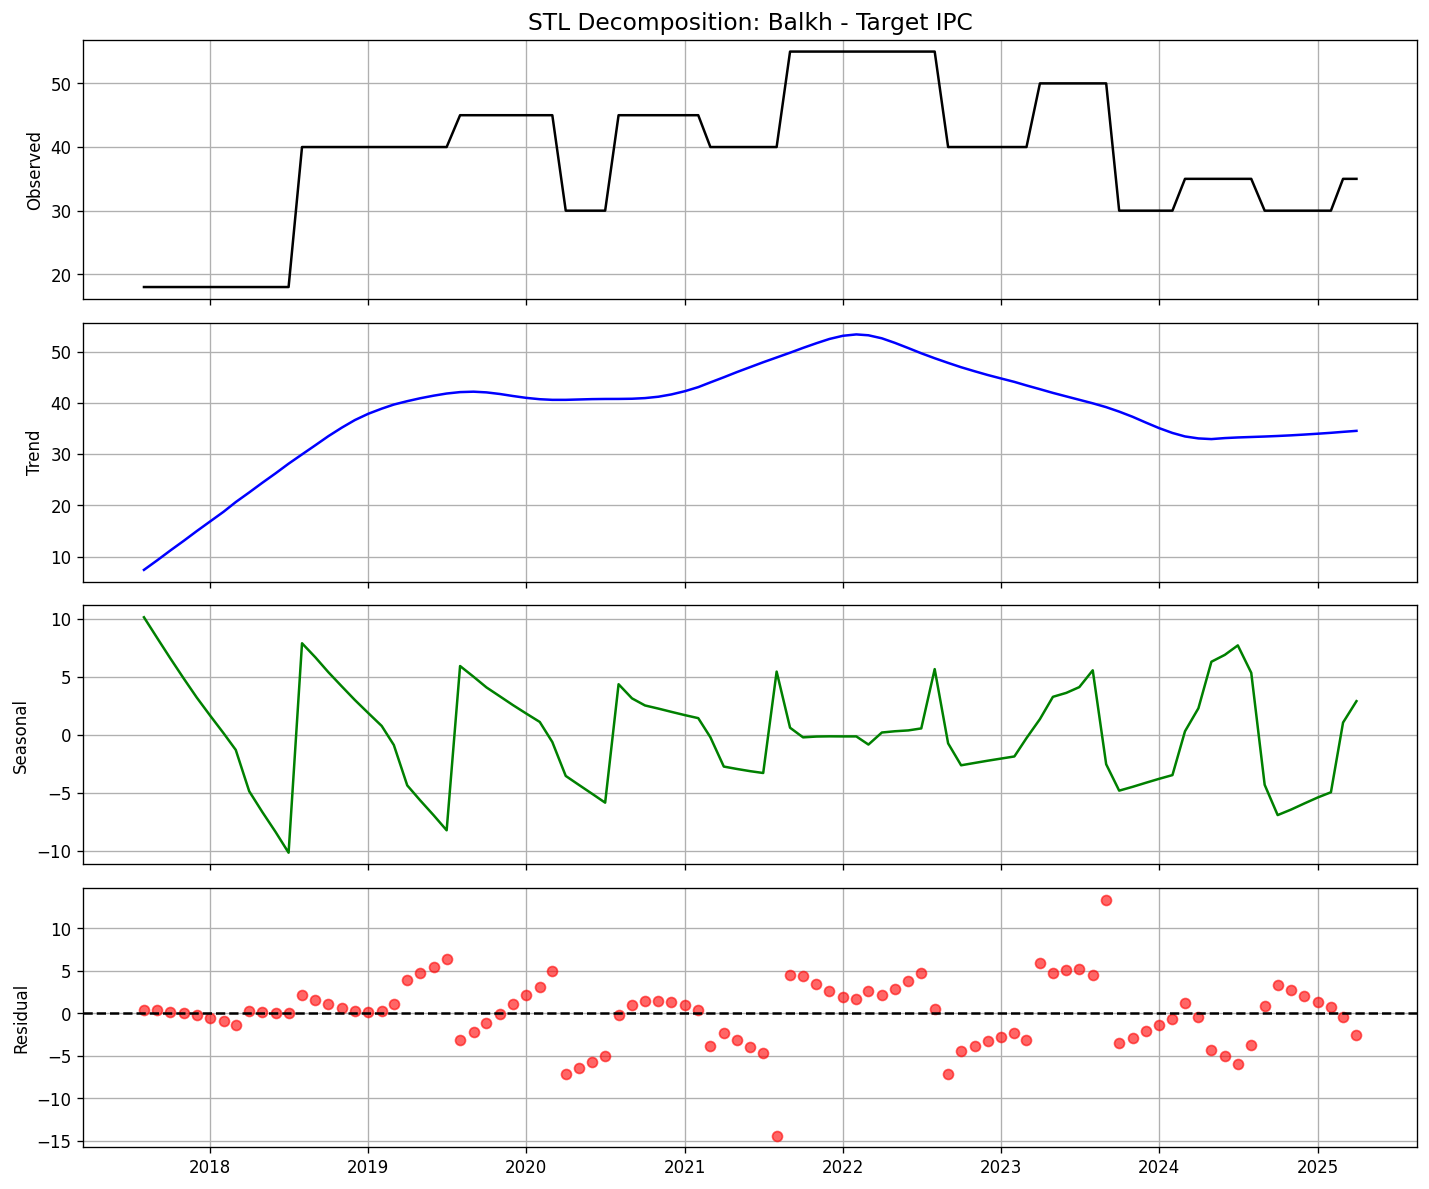

The table this chart was drawn from, first rows:
date, observed, trend, seasonal, residual
2017-08-01, 18.0, 7.395, 10.15, 0.45
2017-09-01, 18.0, 9.289, 8.342, 0.3694
2017-10-01, 18.0, 11.18, 6.608, 0.208
2017-11-01, 18.0, 13.08, 4.868, 0.05167
2017-12-01, 18.0, 14.98, 3.232, -0.2079
2018-01-01, 18.0, 16.87, 1.673, -0.5425
2018-02-01, 18.0, 18.76, 0.1536, -0.9126
2018-03-01, 18.0, 20.64, -1.277, -1.365
2018-04-01, 18.0, 22.52, -4.835, 0.3153
2018-05-01, 18.0, 24.39, -6.61, 0.2198
2018-06-01, 18.0, 26.26, -8.35, 0.09082
2018-07-01, 18.0, 28.14, -10.14, -0.004297
2018-08-01, 40.0, 29.95, 7.913, 2.133
2018-09-01, 40.0, 31.76, 6.693, 1.551
2018-10-01, 40.0, 33.52, 5.414, 1.061
2018-11-01, 40.0, 35.19, 4.19, 0.6225
2018-12-01, 40.0, 36.66, 3.025, 0.3153
2019-01-01, 40.0, 37.89, 1.898, 0.2093
2019-02-01, 40.0, 38.89, 0.7897, 0.3225
2019-03-01, 40.0, 39.69, -0.8537, 1.163
2019-04-01, 40.0, 40.35, -4.335, 3.982
2019-05-01, 40.0, 40.92, -5.629, 4.706
2019-06-01, 40.0, 41.43, -6.91, 5.482
2019-07-01, 40.0, 41.85, -8.203, 6.356
2019-08-01, 45.0, 42.12, 5.953, -3.077
2019-09-01, 45.0, 42.21, 5.032, -2.238
2019-10-01, 45.0, 42.07, 4.108, -1.177
2019-11-01, 45.0, 41.75, 3.338, -0.09215
2019-12-01, 45.0, 41.36, 2.587, 1.052
2020-01-01, 45.0, 40.99, 1.852, 2.153
2020-02-01, 45.0, 40.73, 1.134, 3.132
2020-03-01, 45.0, 40.61, -0.5964, 4.984
2020-04-01, 30.0, 40.61, -3.52, -7.093
2020-05-01, 30.0, 40.68, -4.281, -6.401
2020-06-01, 30.0, 40.75, -5.059, -5.693
2020-07-01, 30.0, 40.78, -5.822, -4.961
2020-08-01, 45.0, 40.79, 4.384, -0.1746
2020-09-01, 45.0, 40.83, 3.165, 1.009
2020-10-01, 45.0, 40.95, 2.554, 1.493
2020-11-01, 45.0, 41.22, 2.283, 1.495
2020-12-01, 45.0, 41.67, 2.002, 1.328
2021-01-01, 45.0, 42.3, 1.722, 0.9793
2021-02-01, 45.0, 43.1, 1.461, 0.4443
2021-03-01, 40.0, 44.02, -0.1831, -3.838
2021-04-01, 40.0, 45.02, -2.711, -2.309
2021-05-01, 40.0, 46.03, -2.916, -3.112
2021-06-01, 40.0, 47.01, -3.109, -3.899
2021-07-01, 40.0, 47.96, -3.266, -4.691
2021-08-01, 40.0, 48.89, 5.472, -14.36
2021-09-01, 55, 49.82, 0.6355, 4.546
2021-10-01, 55, 50.76, -0.1943, 4.435
2021-11-01, 55, 51.68, -0.1242, 3.446
2021-12-01, 55, 52.51, -0.1061, 2.6
2022-01-01, 55, 53.12, -0.1136, 1.989
2022-02-01, 55, 53.39, -0.1128, 1.719
2022-03-01, 55, 53.22, -0.8152, 2.591
2022-04-01, 55, 52.63, 0.2233, 2.145
2022-05-01, 55, 51.74, 0.3311, 2.924
2022-06-01, 55, 50.73, 0.4043, 3.87
2022-07-01, 55, 49.71, 0.5761, 4.714
... 33 more rows
